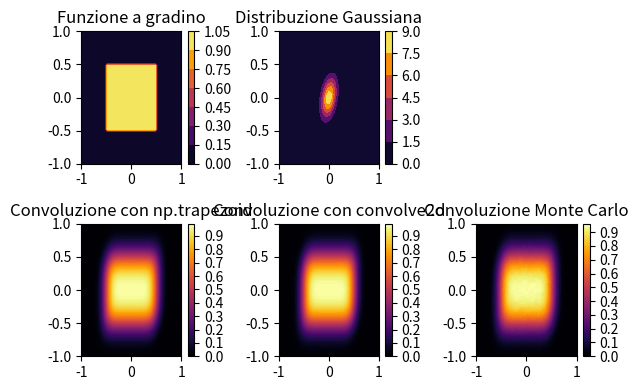

Here is the Python script that generated this plot:
import numpy as np
import matplotlib.pyplot as plt
from scipy.signal import convolve2d
from scipy.stats import multivariate_normal

#param della grid
grid_size = 51
x = np.linspace(-1, 1, grid_size)
y = np.linspace(-1, 1, grid_size)
X, Y = np.meshgrid(x, y)

dx = x[1]-x[0]
dy = y[1]-y[0]
dA = dx*dy
#funz a gradino
step_function = np.where((np.abs(X) <= 0.5) & (np.abs(Y) <= 0.5), 1, 0)

#param distribuz gauss bivariata
mu = [0, 0]
sigma_x = 0.1
sigma_y = 0.2
rho = 0.333
cov_matrix = [[sigma_x**2, rho * sigma_x * sigma_y],
              [rho * sigma_x * sigma_y, sigma_y**2]]

#distribuz gauss bivariata
gaussian_bivariate = multivariate_normal(mean=mu, cov=cov_matrix)
gaussian_pdf = gaussian_bivariate.pdf(np.dstack((X, Y)))

#metodo 1:convoluzione con integraz numerica
convolution_trapz = np.zeros_like(step_function, dtype=np.float64)
dx = dy = x[1] - x[0]  #passo della griglia

for i in range(grid_size):
    for j in range(grid_size):
        #traslare la funz a gradino
        shifted_step = np.roll(np.roll(step_function,
                                       i - grid_size // 2,
                                       axis=0),
                               j - grid_size // 2,
                               axis=1)
        #calc prodotto punto a punto
        product = shifted_step * gaussian_pdf
        #integraz sulle due coord
        integral_y = np.trapezoid(product, y, axis=0)
        convolution_trapz[i, j] = np.trapezoid(integral_y, x)

#metodo 2:convoluz con convolve2d
convolution_convolve2d = convolve2d(step_function,
                                    gaussian_pdf,
                                    mode='same',
                                    boundary='fill',
                                    fillvalue=0)

convolution_convolve2d = convolution_convolve2d /(np.sum(convolution_convolve2d )*dA)

#metodo 3:convoluz MC
N_samples = 10000000
step_samples_x = np.random.uniform(-0.5, 0.5, N_samples)
step_samples_y = np.random.uniform(-0.5, 0.5, N_samples)
gaussian_samples = np.random.multivariate_normal(mu, cov_matrix, N_samples)
mc_samples = np.column_stack(
    (step_samples_x, step_samples_y)) + gaussian_samples

hist, x_edges, y_edges = np.histogram2d(mc_samples[:, 0],
                                        mc_samples[:, 1],
                                        bins=grid_size,
                                        range=[[-1, 1], [-1, 1]])
convolution_monte_carlo = hist / (dx * dy * N_samples)

#plot
fig, axs = plt.subplots(2, 3, figsize=(6, 4))

#1a riga:funzioni di partenza
g1 = axs[0, 0].contourf(X, Y, step_function, cmap='inferno')
axs[0, 0].set_title('Funzione a gradino')
g2 = axs[0, 1].contourf(X, Y, gaussian_pdf, cmap='inferno')
axs[0, 1].set_title('Distribuzione Gaussiana')
axs[0, 2].axis('off')  #slot vuoto

#2a riga:convoluzioni
g3 = axs[1, 0].contourf(X, Y, convolution_trapz, cmap='inferno', levels=100)
axs[1, 0].set_title('Convoluzione con np.trapezoid')
g4 = axs[1, 1].contourf(X, Y, convolution_convolve2d, cmap='inferno', levels=100)
axs[1, 1].set_title('Convoluzione con convolve2d')
g5 = axs[1, 2].contourf(Y, X, convolution_monte_carlo, cmap='inferno', levels=100)
axs[1, 2].set_title('Convoluzione Monte Carlo')

#colorbar
fig.colorbar(g1, ax=axs[0, 0], orientation='vertical')
fig.colorbar(g2, ax=axs[0, 1], orientation='vertical')
fig.colorbar(g3, ax=axs[1, 0], orientation='vertical')
fig.colorbar(g4, ax=axs[1, 1], orientation='vertical')
fig.colorbar(g5, ax=axs[1, 2], orientation='vertical')

plt.tight_layout()
plt.show()